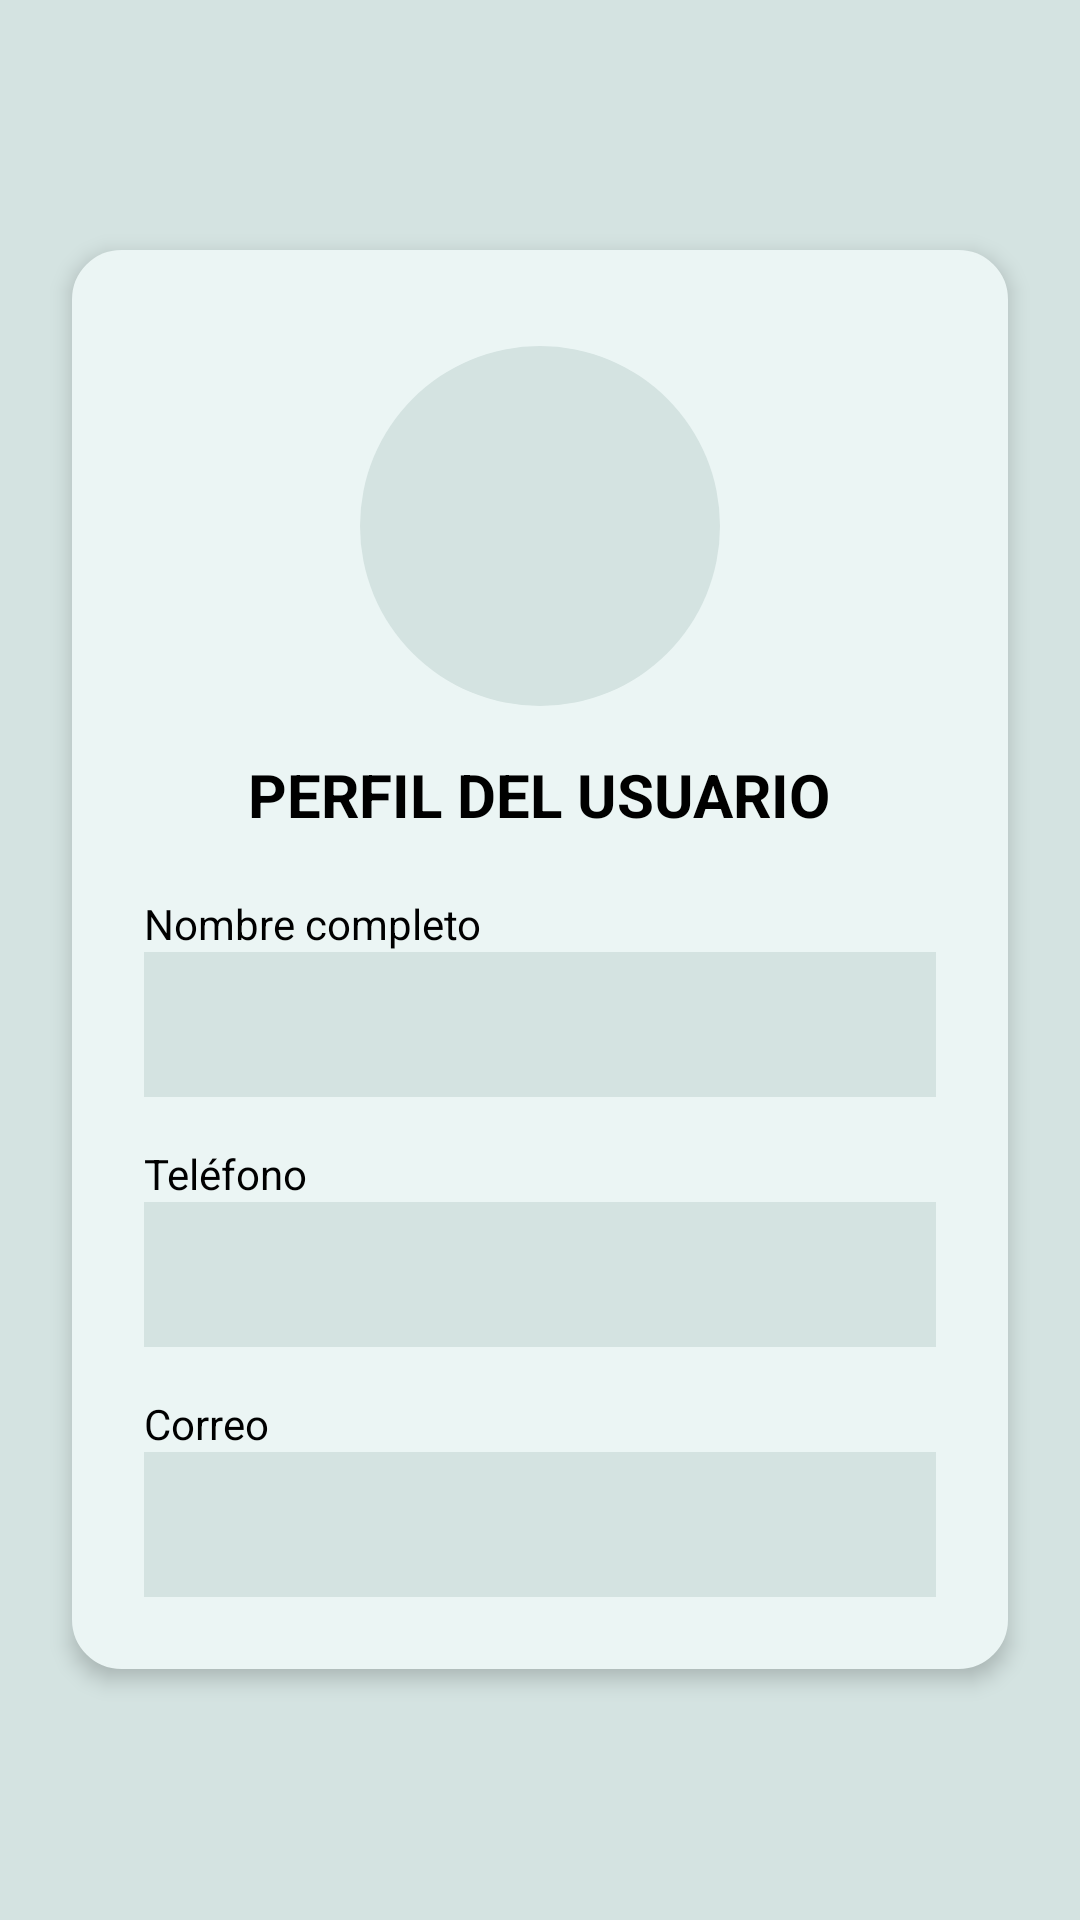

Produce the Android XML layout that renders to this screen, including the resource entries it uses.
<!-- AndroidManifest.xml: application theme Theme.ConexionBBDD -->
<!-- res/layout/fragmento_perfil.xml -->
<ScrollView xmlns:android="http://schemas.android.com/apk/res/android"
    android:layout_width="match_parent"
    android:layout_height="match_parent"
    android:background="@color/verdeClaro"
    android:padding="16dp">


    <LinearLayout
        android:orientation="vertical"
        android:layout_width="match_parent"
        android:layout_height="0dp"
        android:layout_weight="1"
        android:background="@drawable/card_background"
        android:elevation="4dp"
        android:padding="24dp"
        android:layout_margin="8dp"
        android:clipToPadding="false"
        android:backgroundTint="@color/blancoVerde"
        android:layout_gravity="center_vertical">


    
        <ImageView
            android:id="@+id/imageViewAdmin"
            android:layout_width="120dp"
            android:layout_height="120dp"
            android:layout_gravity="center_horizontal"
            android:src="@drawable/persona"
            android:background="@drawable/circle_background"
            android:padding="12dp"
            android:layout_marginBottom="16dp"
            android:layout_marginTop="8dp" />

        <TextView
            android:text="PERFIL DEL USUARIO"
            android:layout_gravity="center"
            android:textSize="20sp"
            android:textColor="?attr/colorOnSurface"
            android:textStyle="bold"
            android:layout_marginBottom="20dp"
            android:layout_width="wrap_content"
            android:layout_height="wrap_content" />

        
        
        <TextView android:text="Nombre completo"
            android:textColor="?attr/colorOnSurface"
            android:layout_width="match_parent"
            android:layout_height="wrap_content" />
        <EditText
            android:id="@+id/et_nombre_usuario"
            android:enabled="false"
            android:background="@color/verdeClaro"
            android:padding="12dp"
            android:textColor="?attr/colorOnSurface"
            android:layout_width="match_parent"
            android:layout_height="wrap_content" />

        
        <TextView android:text="Teléfono"
            android:textColor="?attr/colorOnSurface"
            android:layout_marginTop="16dp"
            android:layout_width="match_parent"
            android:layout_height="wrap_content" />
        <EditText
            android:id="@+id/et_telefono_usuario"
            android:enabled="false"
            android:background="@color/verdeClaro"
            android:padding="12dp"
            android:textColor="?attr/colorOnSurface"
            android:layout_width="match_parent"
            android:layout_height="wrap_content" />

        
        <TextView android:text="Correo"
            android:textColor="?attr/colorOnSurface"
            android:layout_marginTop="16dp"
            android:layout_width="match_parent"
            android:layout_height="wrap_content" />
        <EditText
            android:id="@+id/et_correo_usuario"
            android:enabled="false"
            android:background="@color/verdeClaro"
            android:padding="12dp"
            android:textColor="?attr/colorOnSurface"
            android:layout_width="match_parent"
            android:layout_height="wrap_content" />


        <View
            android:layout_width="match_parent"
            android:layout_height="0dp"
            android:layout_weight="1" />
    </LinearLayout>

</ScrollView>
<!-- resources referenced by this layout -->
<resources>
  <color name="blancoVerde">#EBF5F4</color>
  <color name="verdeClaro">#D4E3E1</color>
  <!-- drawable card_background (drawable) -->
  <shape xmlns:android="http://schemas.android.com/apk/res/android" android:shape="rectangle">
      <solid android:color="@color/blancoVerde"/>
      <corners android:radius="16dp"/>
      <padding android:left="8dp" android:top="8dp" android:right="8dp" android:bottom="8dp"/>
      <stroke android:width="1dp" android:color="#CCCCCC"/>
  </shape>
  <!-- drawable circle_background (drawable) -->
  <shape xmlns:android="http://schemas.android.com/apk/res/android"
      android:shape="oval">
      <solid android:color="@color/verdeClaro"/>
  </shape>
  <style name="Theme.ConexionBBDD" parent="Base.Theme.ConexionBBDD" />
  <style name="Base.Theme.ConexionBBDD" parent="Theme.Material3.DayNight.NoActionBar">
          
          <item name="colorPrimary">@color/verdeOscuro</item>
          <item name="colorOnPrimary">@android:color/white</item>
          <item name="colorSecondary">@color/verdeClaro</item>
          <item name="colorOnSecondary">@android:color/black</item>
  
          
          <item name="android:colorBackground">@color/blancoVerde</item>
          <item name="colorOnBackground">@android:color/black</item>
  
          <item name="colorSurface">@color/blancoVerde</item>
          <item name="colorOnSurface">@android:color/black</item>
      </style>
  <color name="verdeOscuro">#8AABA6</color>
</resources>
